The GitHub repository idrunkgd/DASOERP contains a labelled image folder "public" with 16 categories: AVEVA report, AVEVA System Platform 2023, CSV validation, GAMP5, HighByte, HiveMQ, industrial protocols, ISA standards, networking, OpenShift, PLC programming, Siemens hardware, SQL Server, SSRS, TIA Portal, WinCC SCADA. Examples follow, each with its label.

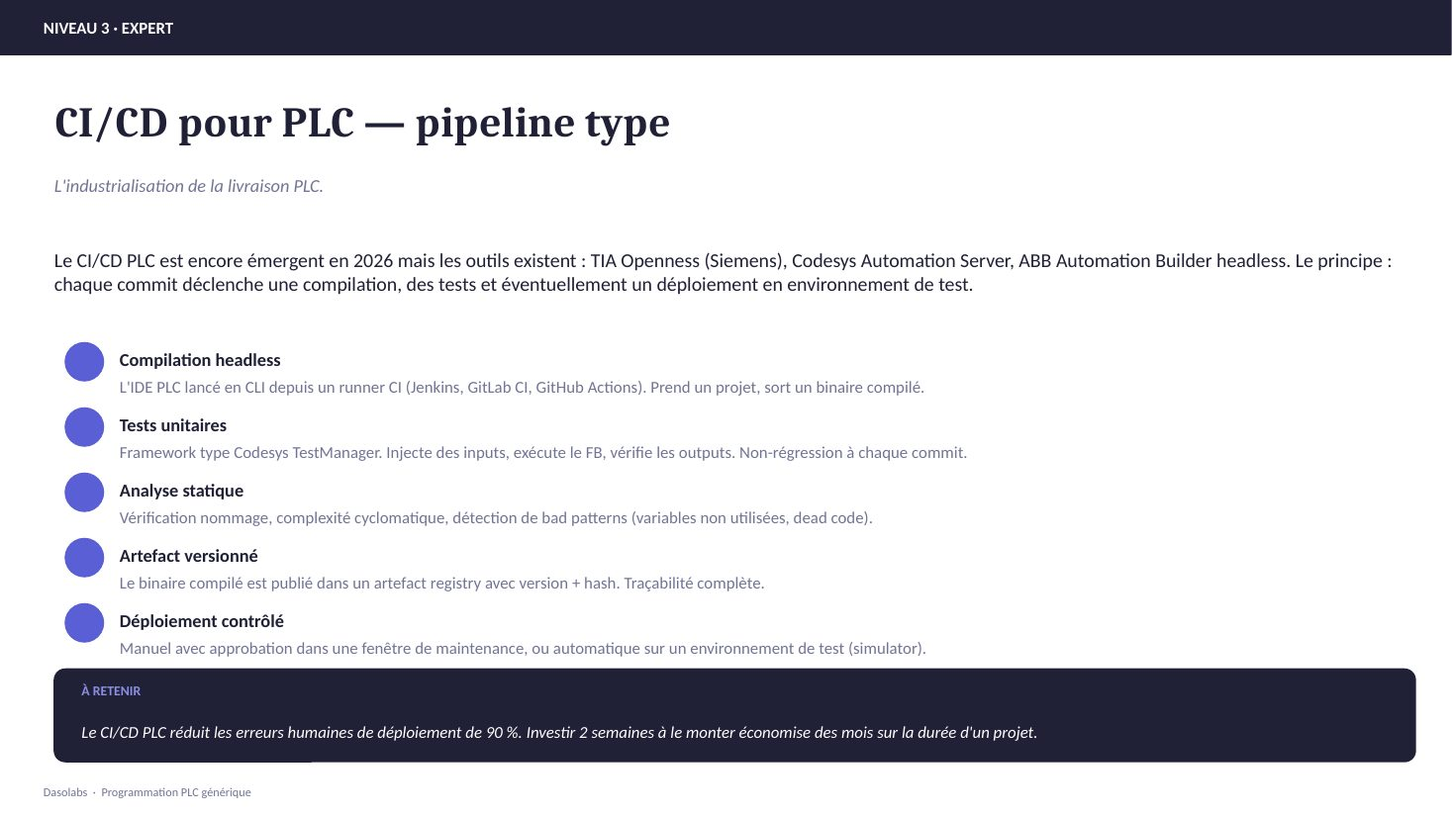
Label: PLC programming

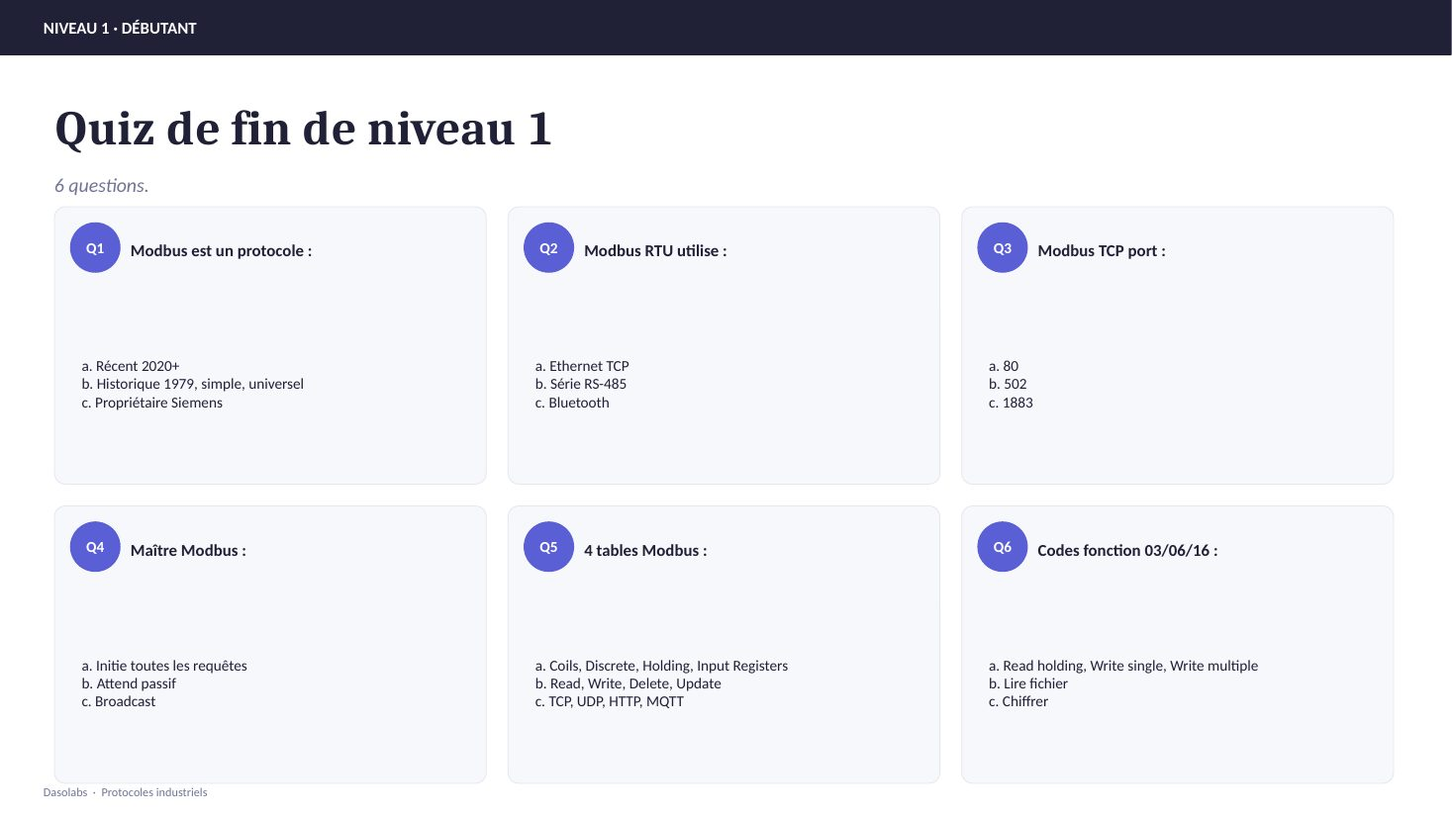
Label: industrial protocols

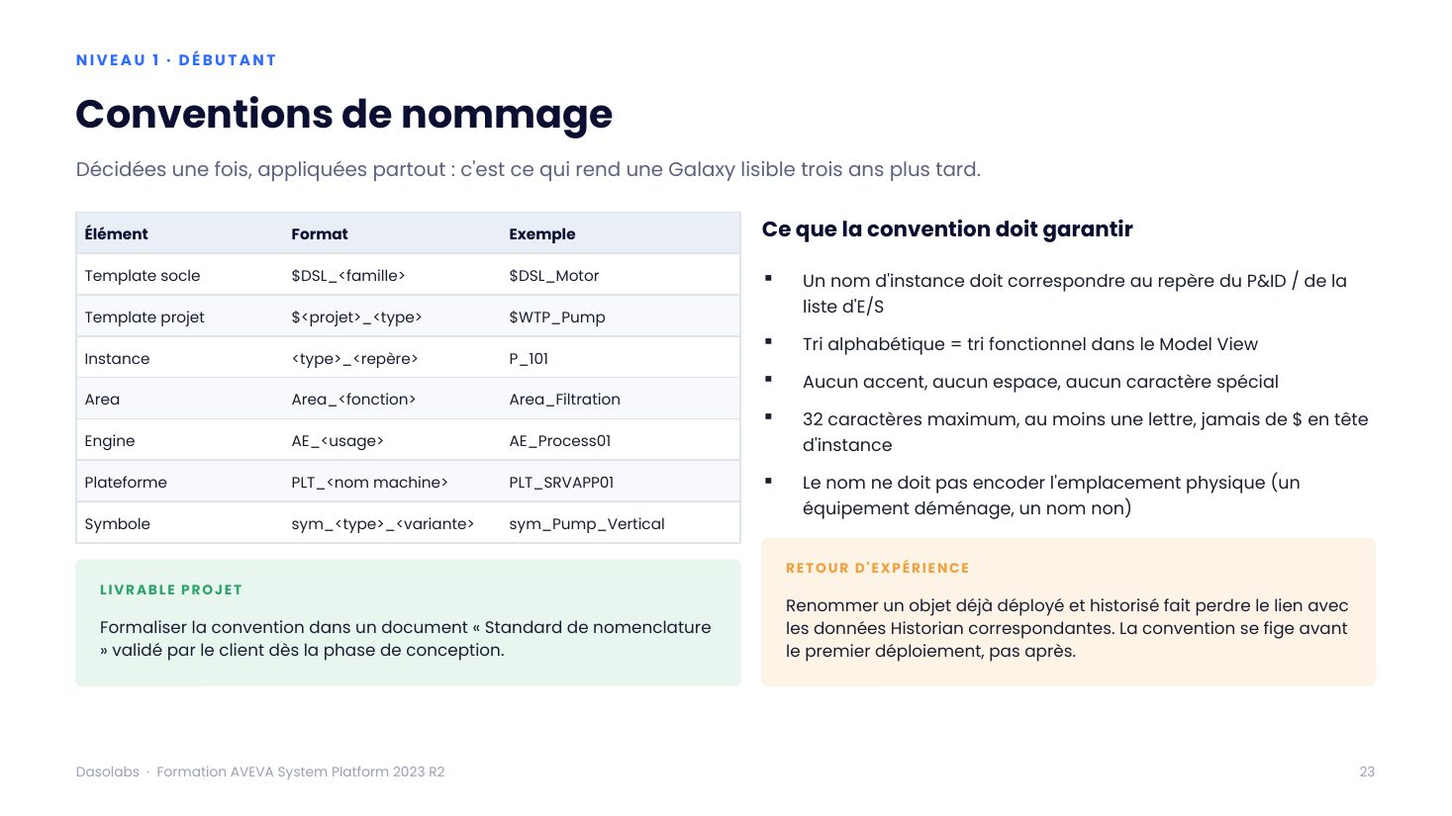
Label: AVEVA System Platform 2023

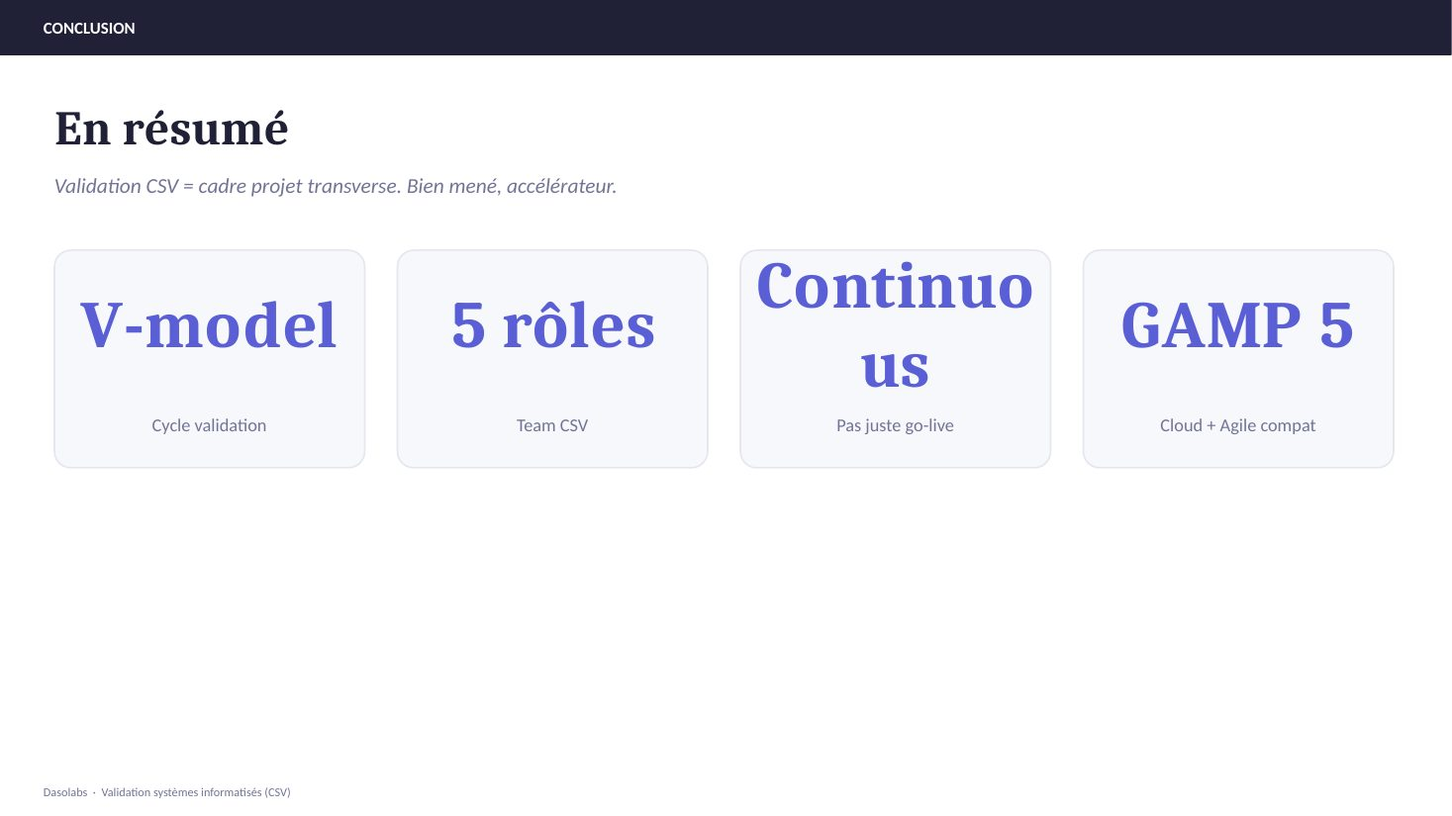
Label: CSV validation

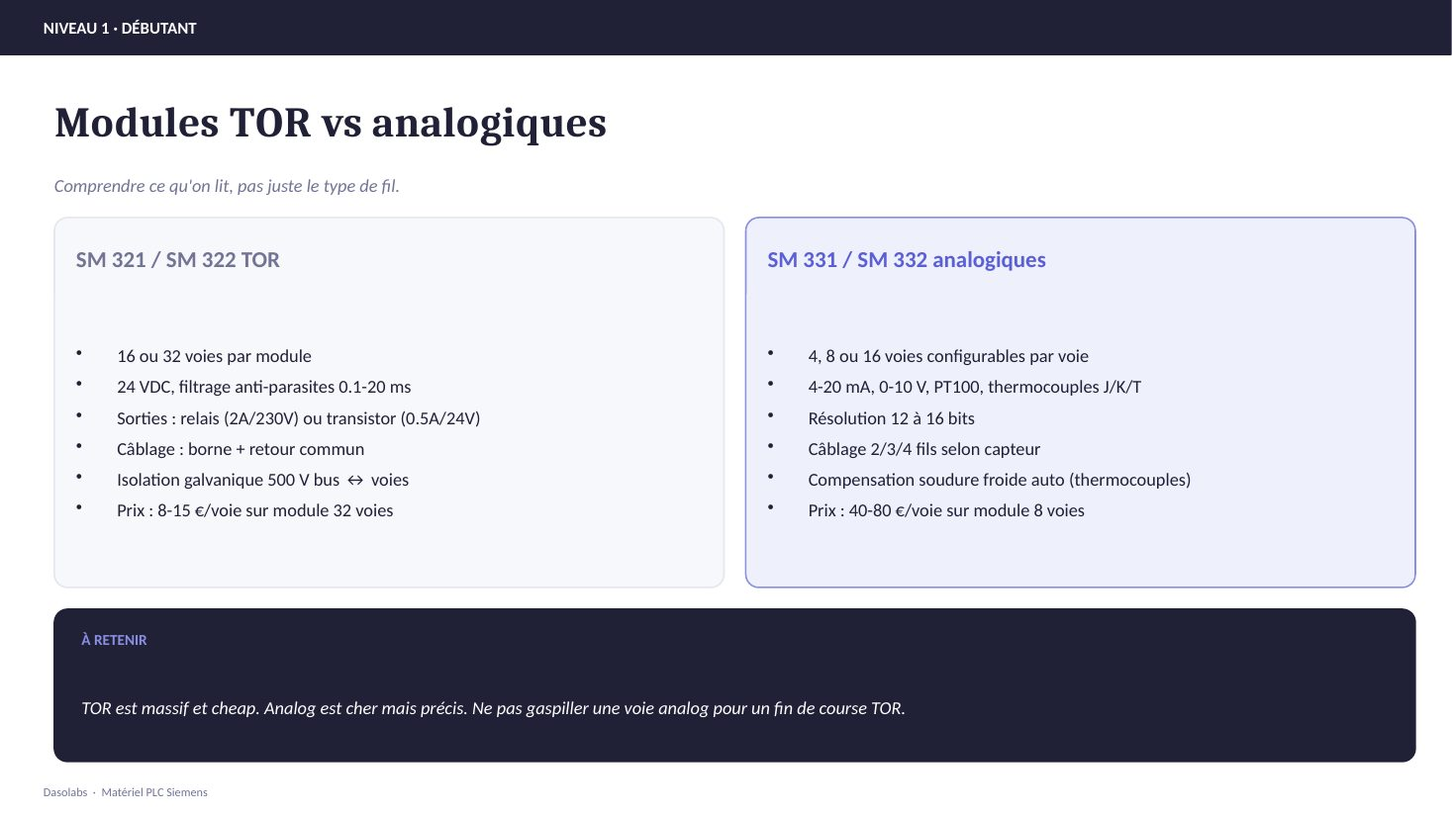
Label: Siemens hardware

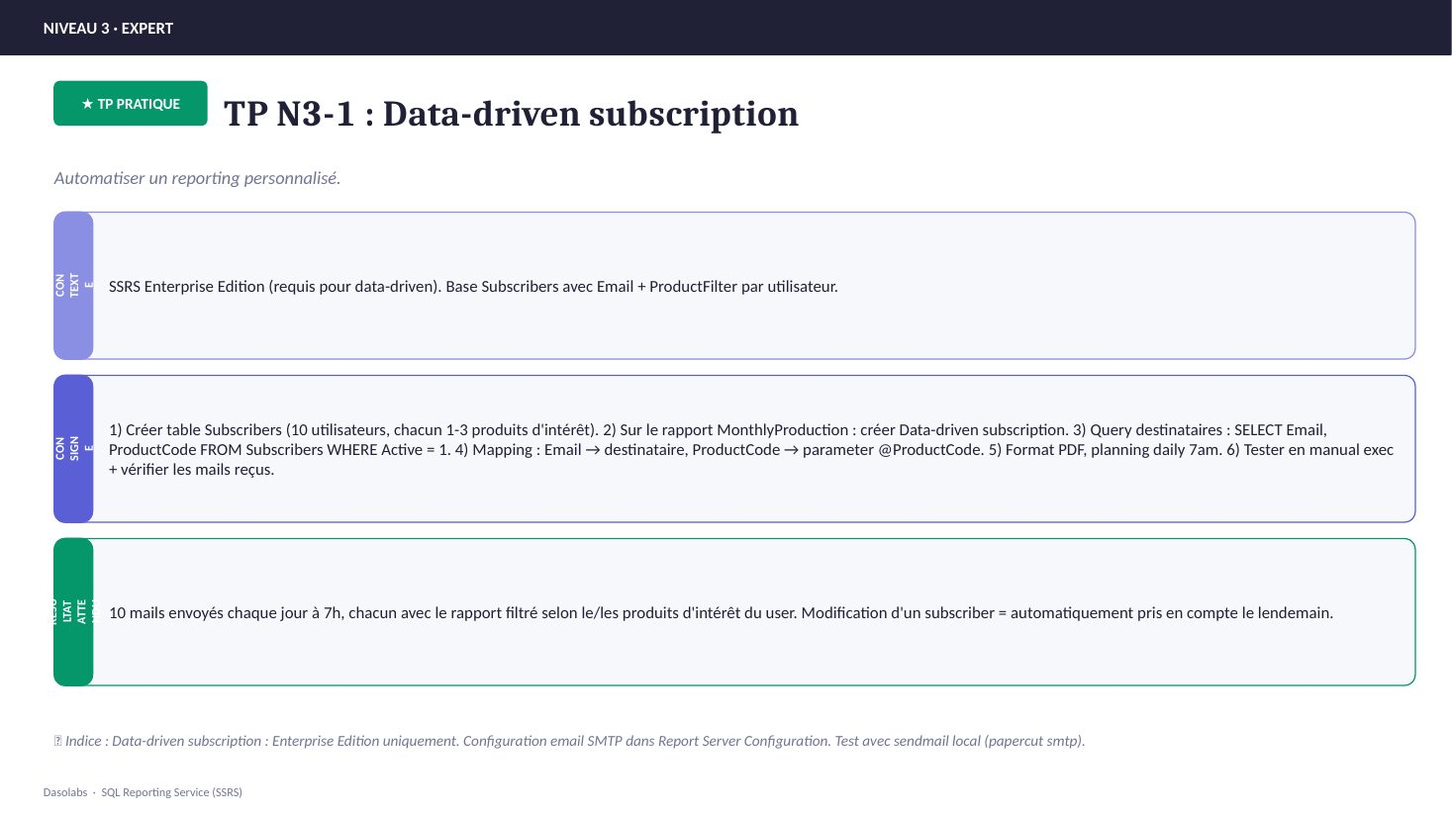
Label: SSRS
